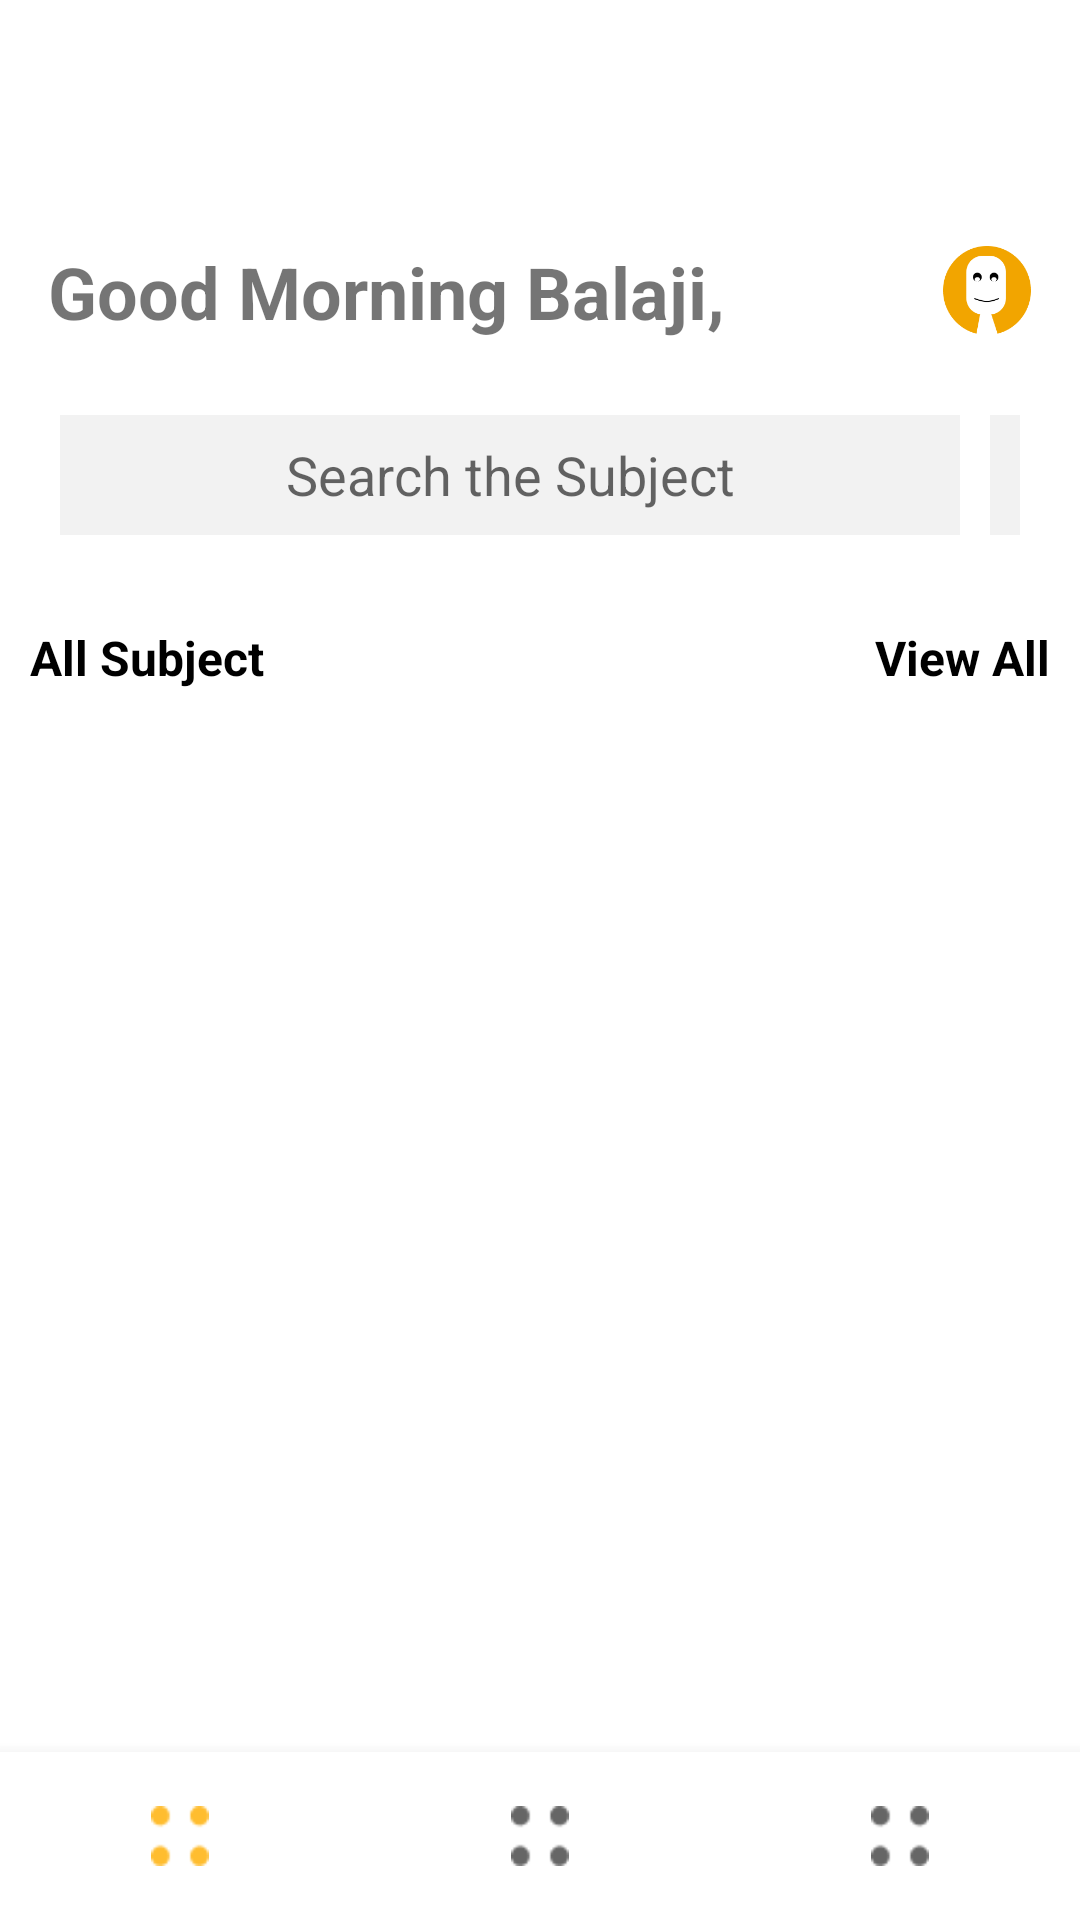

Produce the Android XML layout that renders to this screen, including the resource entries it uses.
<!-- AndroidManifest.xml: application theme Theme.CreativeReview -->
<!-- res/layout/dash_board.xml -->
<?xml version="1.0" encoding="utf-8"?>
<RelativeLayout xmlns:android="http://schemas.android.com/apk/res/android"
    xmlns:app="http://schemas.android.com/apk/res-auto"
    xmlns:tools="http://schemas.android.com/tools"
    android:layout_width="match_parent"
    android:layout_height="match_parent"
    android:orientation="vertical"
    tools:context=".DashBoard">
            <com.google.android.material.appbar.AppBarLayout
                android:id="@+id/appbar"
                android:background="@color/white"
                android:layout_width="match_parent"
                android:layout_height="wrap_content">

        <com.google.android.material.appbar.MaterialToolbar
            android:layout_width="match_parent"
            android:layout_height="wrap_content">
            <ImageView
                android:src="@drawable/ic_nav"
                android:layout_width="24dp"
                android:layout_height="24dp">

            </ImageView>
        </com.google.android.material.appbar.MaterialToolbar>

            </com.google.android.material.appbar.AppBarLayout>

    <RelativeLayout
        android:id="@+id/welcome"
        android:layout_marginTop="20dp"
        android:layout_below="@id/appbar"
        android:layout_width="match_parent"
        android:layout_height="wrap_content">

        <TextView
            android:textStyle="bold"
            android:layout_centerVertical="true"
            android:layout_marginTop="10dp"
            android:layout_marginLeft="16dp"
            android:textSize="24dp"
            android:text="Good Morning Balaji,"
            android:layout_width="wrap_content"
            android:layout_height="wrap_content">

        </TextView>
        <ImageView
            android:layout_marginRight="16dp"
            android:layout_centerVertical="true"
            android:layout_alignParentRight="true"
            android:src="@drawable/pro"
            android:layout_width="30dp"
            android:layout_height="30dp">

        </ImageView>
    </RelativeLayout>


    <RelativeLayout
       android:layout_margin="20dp"

        android:id="@+id/searchLayout"
        android:layout_below="@id/welcome"
        android:layout_width="match_parent"
        android:layout_height="wrap_content">


      <EditText

          android:gravity="center"
          android:hint="Search the Subject"
          android:id="@+id/searchTv"
          android:background="#f2f2f2"
          android:layout_width="300dp"
          android:layout_height="40dp">

      </EditText>
        <ImageView

            android:layout_marginLeft="10dp"
            android:layout_toRightOf="@id/searchTv"
            android:id="@+id/filterBv"
            android:background="#f2f2f2"
            android:layout_width="40dp"
            android:layout_height="40dp">

        </ImageView>
    </RelativeLayout>
                <LinearLayout
                    android:orientation="vertical"
                    android:layout_below="@id/searchLayout"
                    android:layout_width="match_parent"
                    android:layout_height="wrap_content">
                    <androidx.recyclerview.widget.RecyclerView
                        android:id="@+id/recycler"
                        android:layout_width="match_parent"
                        android:layout_height="wrap_content">

                    </androidx.recyclerview.widget.RecyclerView>

                    <RelativeLayout
                        android:id="@+id/subjetslable"
                        android:layout_width="match_parent"
                        android:layout_height="wrap_content">
                        <TextView
                            android:layout_margin="10dp"
                            android:textSize="16dp"
                            android:textColor="@color/black"
                            android:textStyle="bold"
                            android:text="All Subject"
                            android:layout_width="wrap_content"
                            android:layout_height="wrap_content">

                        </TextView>
                        <TextView
                            android:layout_alignParentEnd="true"
                            android:layout_margin="10dp"
                            android:textSize="16dp"
                            android:textColor="@color/black"
                            android:textStyle="bold"
                            android:text="View All"
                            android:layout_width="wrap_content"
                            android:layout_height="wrap_content">

                        </TextView>
                    </RelativeLayout>
                    <androidx.recyclerview.widget.RecyclerView
                        android:id="@+id/subjets"
                        android:layout_width="match_parent"
                        android:layout_height="match_parent">

                    </androidx.recyclerview.widget.RecyclerView>
                </LinearLayout>






        <com.google.android.material.bottomnavigation.BottomNavigationView
            android:id="@+id/bottomNv"
            android:layout_alignParentBottom="true"
            app:itemIconSize="20dp"
            android:fitsSystemWindows="true"
            app:labelVisibilityMode="unlabeled"
            android:layout_width="match_parent"
            android:layout_height="wrap_content"
            app:menu="@menu/bottom_nav_items">

        </com.google.android.material.bottomnavigation.BottomNavigationView>





</RelativeLayout>
<!-- resources referenced by this layout -->
<resources>
  <color name="black">#FF000000</color>
  <color name="white">#FFFFFFFF</color>
  <!-- drawable pro: png bitmap (drawable-v24, 4797 bytes) -->
  <style name="Theme.CreativeReview" parent="Theme.MaterialComponents.DayNight.NoActionBar">
          
          <item name="colorPrimary">@color/purple_500</item>
          <item name="colorPrimaryVariant">@color/purple_700</item>
          <item name="colorOnPrimary">@color/white</item>
          
          <item name="colorSecondary">@color/teal_200</item>
          <item name="colorSecondaryVariant">@color/teal_700</item>
          <item name="colorOnSecondary">@color/black</item>
          
          <item name="android:statusBarColor" tools:targetApi="l">?attr/colorPrimaryVariant</item>
          
      </style>
  <color name="purple_500">#FFBD2F</color>
  <color name="purple_700">#F2A500</color>
  <color name="teal_200">#FF03DAC5</color>
  <color name="teal_700">#FF018786</color>
</resources>
